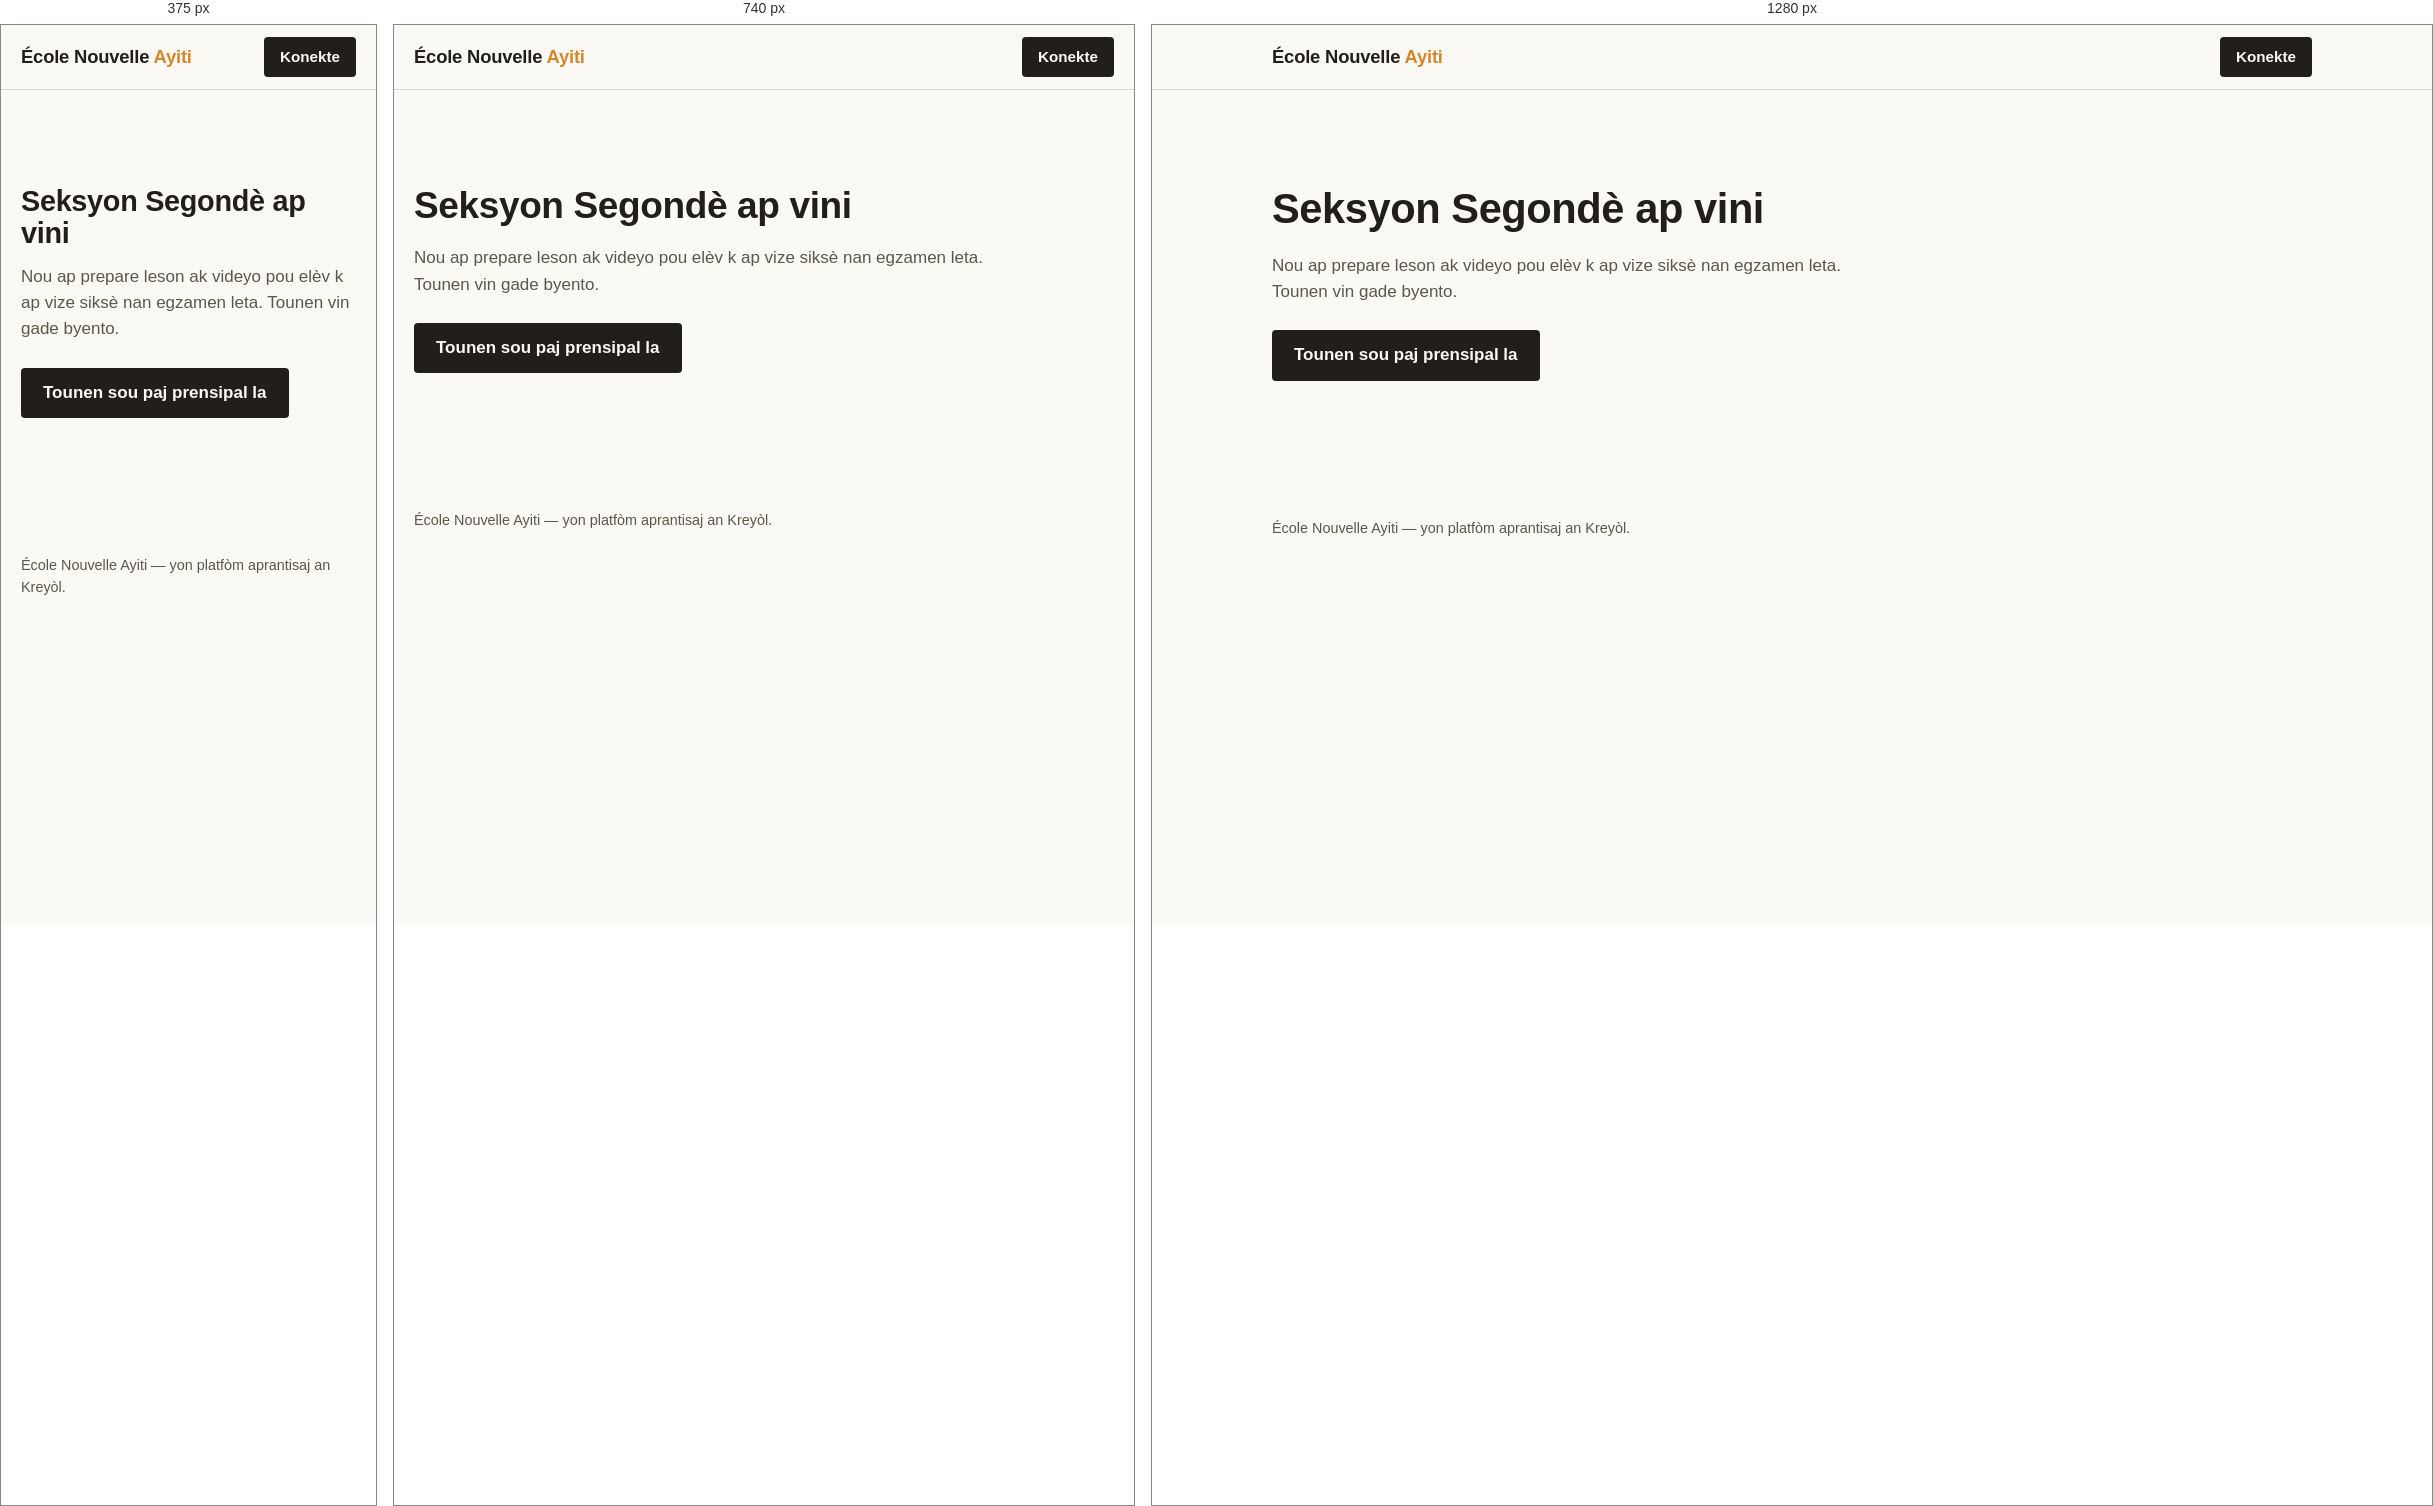
Rendered at 375 px, 740 px and 1280 px, left to right.

<!-- file: segonde.html -->
<!DOCTYPE html>
<html lang="ht">
<head>
<meta charset="UTF-8">
<meta name="viewport" content="width=device-width, initial-scale=1">
<title>Segondè — École Nouvelle Ayiti</title>
<link rel="preconnect" href="https://fonts.googleapis.com">
<link rel="preconnect" href="https://fonts.gstatic.com" crossorigin>
<link href="https://fonts.googleapis.com/css2?family=Karla:wght@400;700&family=Libre+Franklin:wght@800;900&display=swap" rel="stylesheet">
<link rel="stylesheet" href="style.css">
</head>
<body>

<header class="site-header">
  <div class="wrap">
    <a class="wordmark" href="index.html">École Nouvelle <span>Ayiti</span></a>
    <a class="nav-link" href="#" id="nav-konekte">Konekte</a>
  </div>
</header>

<main>
  <section class="byento">
    <div class="wrap">
      <h1>Seksyon Segondè ap vini</h1>
      <p>Nou ap prepare leson ak videyo pou elèv k ap vize siksè nan egzamen leta. Tounen vin gade byento.</p>
      <a class="hero-cta" href="index.html">Tounen sou paj prensipal la</a>
    </div>
  </section>
</main>

<footer class="site-footer">
  <div class="wrap">
    <p>École Nouvelle Ayiti — yon platfòm aprantisaj an Kreyòl.</p>
  </div>
</footer>

<script src="https://www.gstatic.com/firebasejs/10.7.0/firebase-app-compat.js"></script>
<script src="https://www.gstatic.com/firebasejs/10.7.0/firebase-auth-compat.js"></script>
<script src="https://www.gstatic.com/firebasejs/10.7.0/firebase-database-compat.js"></script>
<script src="firebase-config.js"></script>
<script src="main.js"></script>
</body>
</html>


/* @media block from style.css */
@media (min-width: 780px) {
  .chemen-grid { grid-template-columns: repeat(3, 1fr); }
}

/* @media block from style.css */
@media (min-width: 700px) {
  .kijan-grid { grid-template-columns: 1fr 1fr; }
}